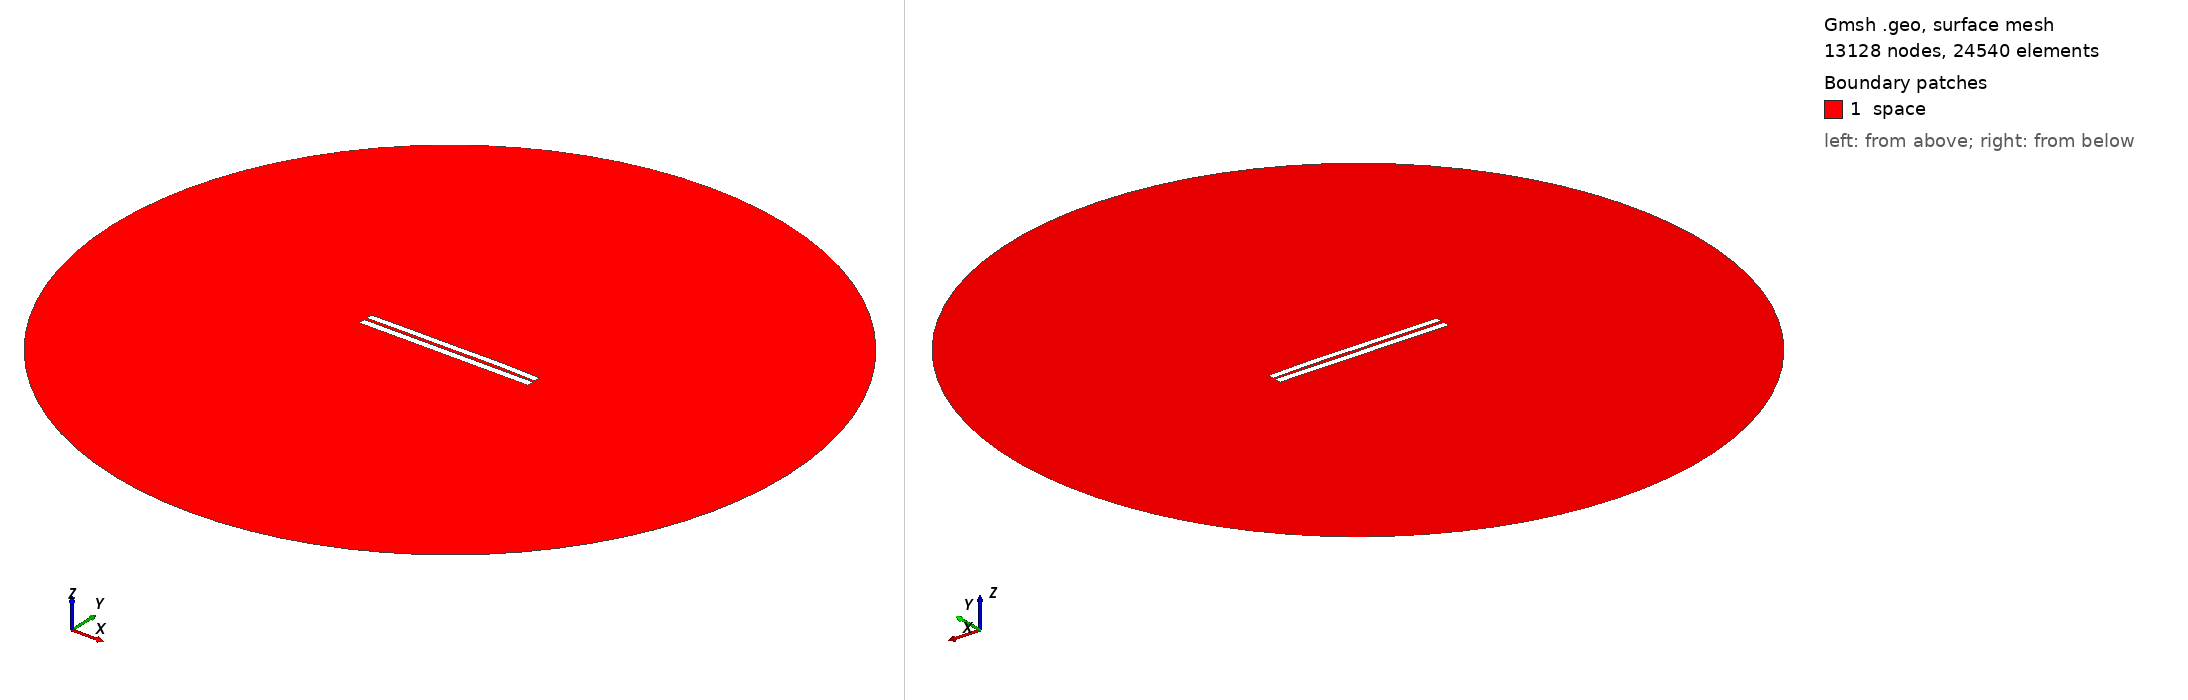

Gmsh geometry script, surface-meshed: 13128 nodes, 24540 surface elements. Boundary patches (legend numbers): 1 space. Left view from above one corner, right view from below the opposite corner. Legend entries are the model's physical surfaces. The drawing asked Gmsh for element sizes between 1% and 20% of the model's largest extent; the script's own settings can give other sizes.

=== 3484.geo (drawn) ===
//---------------------------------------
// Geometry kernel
//---------------------------------------

SetFactory("OpenCASCADE");



//---------------------------------------
// Parameters of the geometry
//---------------------------------------

// Overetch of the upper plate
overetch = 0.125;

// Distance between the plates
distance = 1.5;

// Discretization over the x axis (for the deformation)
nx = 50; 

// Length of the plate
L = 100 - overetch; 

// Number of modes
n = 4; 

// 1st mode coefficient
coeff(1) = 0.0;
beta(1) = 0.596864 * 3.1415926535 / L;

// 2nd mode coefficient
coeff(2) = 0.15;
beta(2) = 1.49418 * 3.1415926535 / L;

// 3rd mode coefficient
coeff(3) = -0.075;
beta(3) = 2.50025 * 3.1415926535 / L;

// 4th mode coefficient
coeff(4) = 0.07499999999999998;
beta(4) = 3.49999 * 3.1415926535 / L;



//---------------------------------------
// Upper plate (deformed rectangle)
//---------------------------------------

// Coordiantes of the upper plate
xmin = -50;
xmax = 50 - overetch;

// Height of the upper plate
yheight = 4 - 2 * overetch;

// Indexes of the points
UpperID[] = {};
LowerID[] = {};
LeftID[] = {};
RightID[] = {};

// Point index
p = 1;

// Horizontal edges
For i In {1:nx}
    x = xmin + (i-1)*(xmax - xmin)/(nx-1);

    y_bottom = distance / 2 + overetch;
    For j In {1:n}
        C = (Cosh(beta(j)*L) + Cos(beta(j)*L)) / (Sinh(beta(j)*L) + Sin(beta(j)*L));
        y_bottom  = y_bottom + coeff(j) * (Cosh(beta(j)*(x+50)) - Cos(beta(j)*(x+50)) - C * (Sinh(beta(j)*(x+50)) - Sin(beta(j)*(x+50))));
    EndFor

    y_top = y_bottom + yheight;

    Point(p) = {x, y_top, 0, 1.0};
    UpperID[i] = p;
    p = p + 1;

    Point(p) = {x, y_bottom, 0, 1.0};
    LowerID[i] = p;
    p = p + 1;
EndFor

// Create point lists
UpperPts[] = {}; LowerPts[] = {};
For i In {1:nx}
  UpperPts[] += {UpperID[i]};
  LowerPts[] += {LowerID[i]};
EndFor

// Build splines
Spline(1) = {UpperPts[]};
Spline(2) = {LowerPts[]};
Line(3) = {LowerPts[nx-1], UpperPts[nx-1]};
Line(4) = {LowerPts[0], UpperPts[0]};

// Build the plane surface
Curve Loop(1) = {2, 3, -1, -4};
Plane Surface(1) = {1};



//---------------------------------------
// Lower plate (rectangle)
//---------------------------------------

// Vertices
Point(1001) = {-50, -1, 0, 1.0};
Point(1002) = { 50, -1, 0, 1.0};
Point(1003) = { 50,  -5, 0, 1.0};
Point(1004) = {-50,  -5, 0, 1.0};

// Edges
Line(5) = {1001, 1002};
Line(6) = {1002, 1003};
Line(7) = {1003, 1004};
Line(8) = {1004, 1001};

// Plane surface
Line Loop(2) = {5, 6, 7, 8};
Plane Surface(2) = {2}; 



//---------------------------------------
// Outer (fictious) boundary
//---------------------------------------

// Points
Point(1005) = {0, 0, 0};       // Center
Point(1006) = {200, 0, 0};     // Start point
Point(1007) = {0, 200, 0};     // 90 degrees
Point(1008) = {-200, 0, 0};    // 180 degrees
Point(1009) = {0, -200, 0};    // 270 degrees

// Circle arcs (each needs start, center, end)
Circle(9) = {1006, 1005, 1007};
Circle(10) = {1007, 1005, 1008};
Circle(11) = {1008, 1005, 1009};
Circle(12) = {1009, 1005, 1006};

// Plane surface for the entire domain
Curve Loop(3) = {9, 10, 11, 12};
Surface(3) = {3};

// Subtract the plates from the whole domain to obtain the actual domain where we want to solve the equations
BooleanDifference{ Surface{3}; Delete; }{ Surface{1}; Surface{2}; Delete; }




//---------------------------------------
// Transfinite Lines/Curves
//---------------------------------------

// Set the number of points on the boundaries
r = 7;

// Plates
Transfinite Curve {1, 2} = 50*r Using Progression 1;
Transfinite Curve {3, 4} = 2*r Using Progression 1;
Transfinite Line {5, 7} = 50*r Using Progression 1;
Transfinite Line {6, 8} = 2*r Using Progression 1;

// Outer boundary
Transfinite Line {9, 10, 11, 12} = 20 Using Progression 1;



//---------------------------------------
// Physical groups
//---------------------------------------                

// Physical curves (boundaries)
Physical Line("force_segment", 10) = {2};
Physical Line("upper_plate", 11) = {1, 3, 4};
Physical Line("lower_plate", 12) = {5, 6, 7, 8};
Physical Line("boundary", 20) = {9, 10, 11, 12};

// Physical Surfaces
Physical Surface("space", 30) = {3};



//---------------------------------------
// 6. Generate the Mesh
//---------------------------------------

// 2D mesh generation
Mesh 2;
